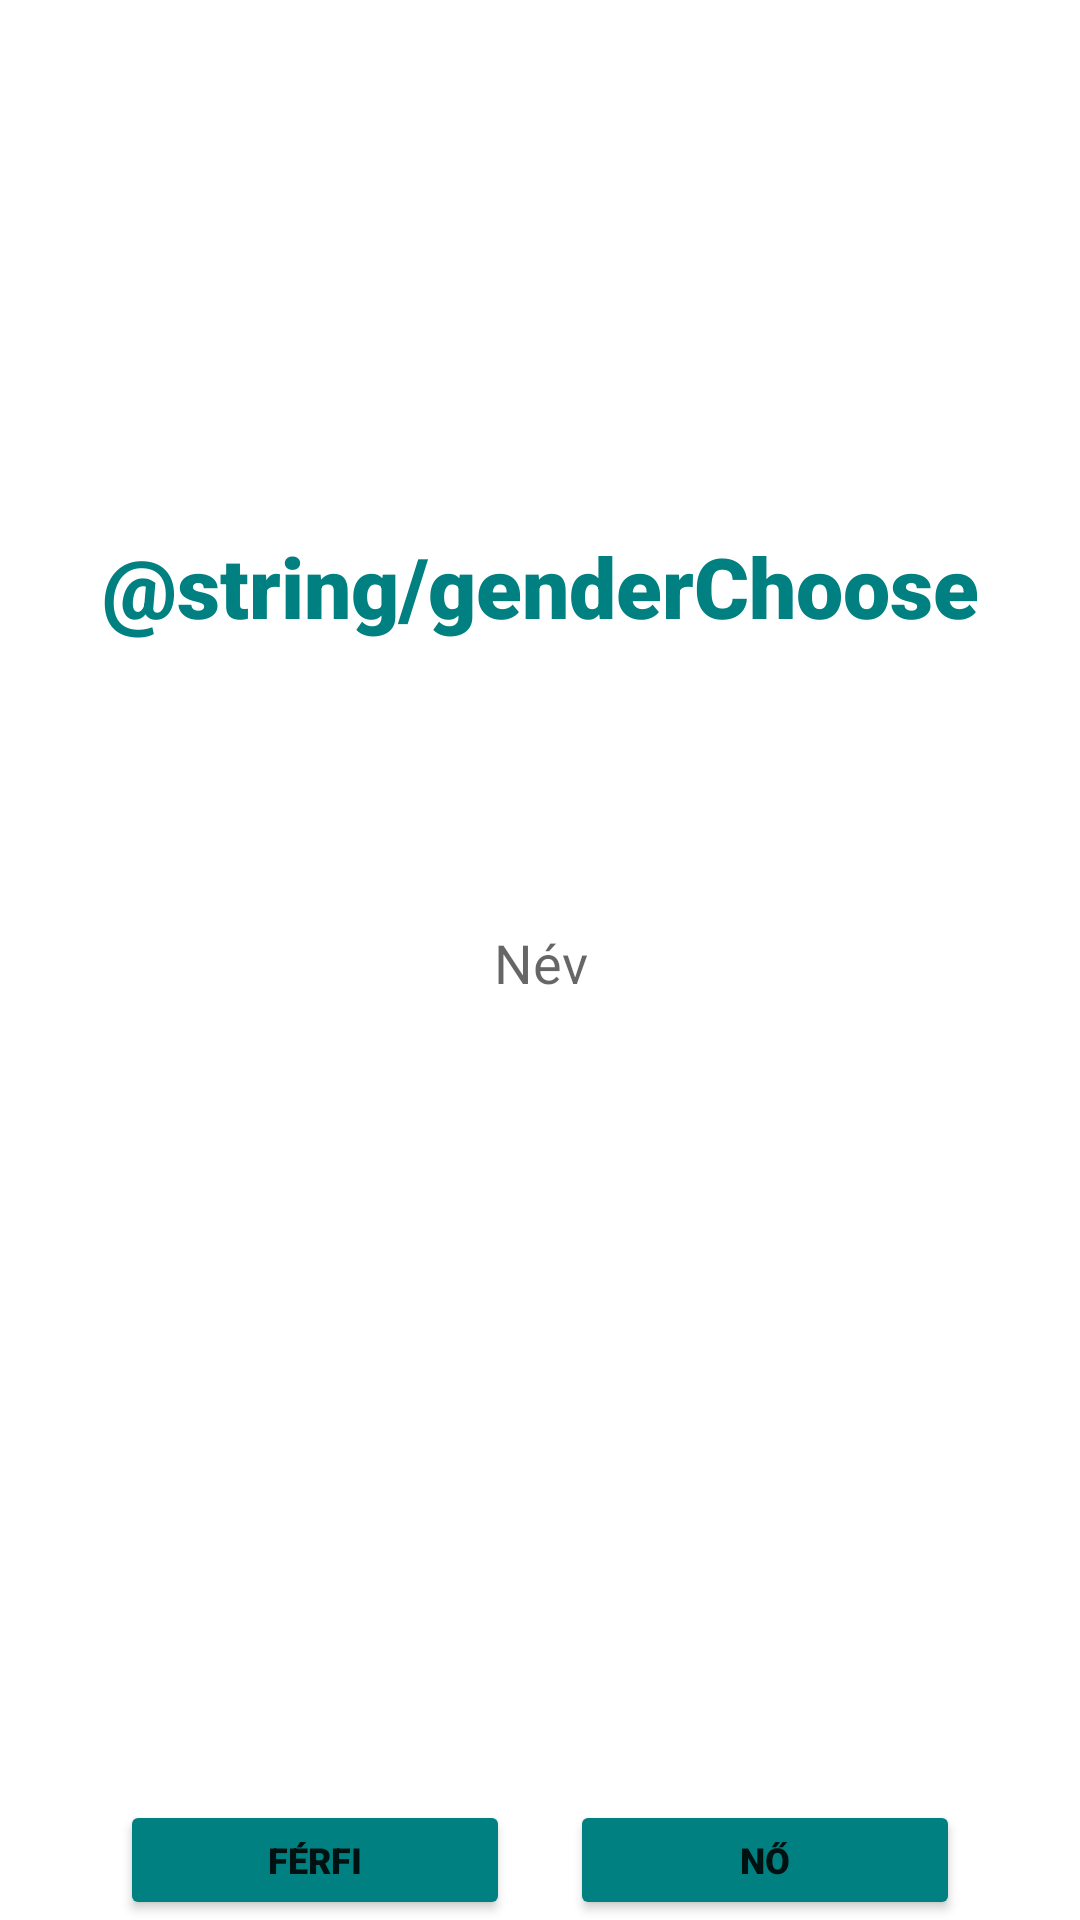

The Android layout XML behind this screen, and the referenced resources:
<!-- AndroidManifest.xml: application theme Theme.Szakdoga -->
<!-- res/layout/gender_window.xml -->
<?xml version="1.0" encoding="utf-8"?>
<RelativeLayout xmlns:android="http://schemas.android.com/apk/res/android"
    android:layout_width="match_parent"
    android:layout_height="match_parent"
    android:orientation="vertical">


    <TextView
        android:id="@+id/textView"
        android:layout_width="match_parent"
        android:layout_height="wrap_content"
        android:layout_alignParentBottom="true"
        android:layout_marginBottom="426dp"
        android:backgroundTint="#008080"
        android:fontFamily="sans-serif-black"
        android:text="@string/genderChoose"
        android:textAlignment="center"
        android:textColor="#008080"
        android:textSize="28sp" />

    <com.google.android.material.textfield.TextInputLayout
        android:layout_width="275dp"
        android:layout_height="wrap_content"
        android:layout_gravity="center"
        android:layout_marginBottom="20dp">

    </com.google.android.material.textfield.TextInputLayout>


    <Button
        android:id="@+id/maleButton"
        android:layout_width="130dp"
        android:layout_height="60dp"
        android:layout_alignParentStart="true"
        android:layout_alignParentTop="true"
        android:layout_marginStart="40dp"
        android:layout_marginTop="600dp"
        android:backgroundTint="#008080"
        android:fontFamily="sans-serif-black"
        android:text="@string/Male"
        android:textSize="12sp" />


    <Button
        android:id="@+id/femaleButton"
        android:layout_width="130dp"
        android:layout_height="60dp"
        android:layout_alignParentTop="true"
        android:layout_alignParentEnd="true"
        android:layout_marginTop="600dp"
        android:layout_marginEnd="40dp"
        android:backgroundTint="#008080"
        android:fontFamily="sans-serif-black"
        android:text="@string/Female"
        android:textSize="12sp" />


    <com.google.android.material.textfield.TextInputEditText
        android:id="@+id/name"
        android:layout_width="match_parent"
        android:layout_height="wrap_content"
        android:layout_alignParentBottom="true"
        android:layout_gravity="center_vertical"
        android:layout_marginBottom="307dp"
        android:background="@android:color/transparent"
        android:gravity="center_horizontal"
        android:hint="@string/name"
        android:singleLine="true"
        android:text=""
        android:textAlignment="center"
        android:textColor="@color/black" />


</RelativeLayout>
<!-- resources referenced by this layout -->
<resources>
  <string name="Female">Nő</string>
  <string name="Male">Férfi</string>
  <string name="name">Név</string>
  <style name="Theme.Szakdoga" parent="Theme.MaterialComponents.DayNight.DarkActionBar">
          
          <item name="colorPrimary">#008080</item>
          <item name="colorPrimaryVariant">@color/purple_700</item>
          <item name="colorOnPrimary">@color/white</item>
          
          <item name="colorSecondary">@color/teal_200</item>
          <item name="colorSecondaryVariant">@color/teal_700</item>
          <item name="colorOnSecondary">@color/black</item>
          
          <item name="android:statusBarColor" tools:targetApi="l">?attr/colorPrimaryVariant</item>
          
      </style>
  <!-- not gathered from this repository: default colours our renderer supplied (Android Studio template values) -->
  <color name="purple_700">#FF3700B3</color>
  <color name="teal_200">#FF03DAC5</color>
  <color name="teal_700">#FF018786</color>
  <color name="black">#FF000000</color>
  <color name="white">#FFFFFFFF</color>
</resources>
